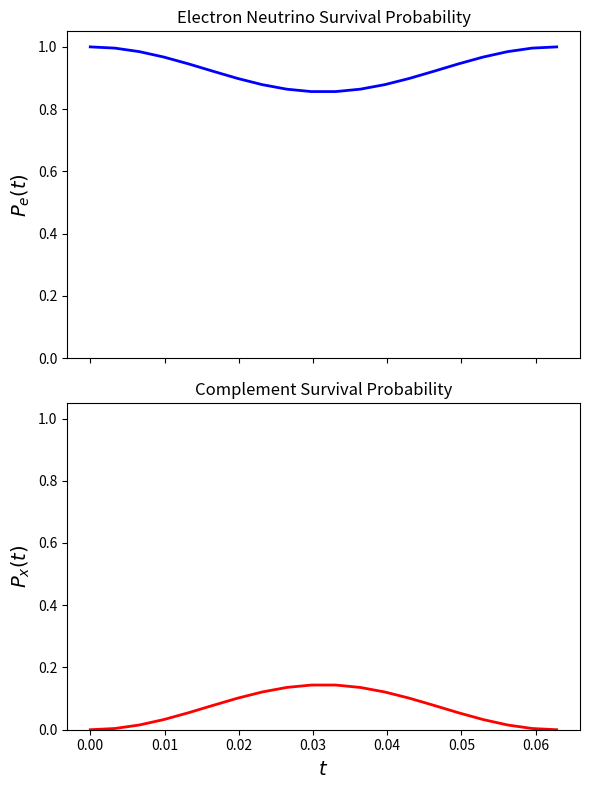

This chart was generated by the following Python code:
import numpy as np
import matplotlib.pyplot as plt
import matplotlib
matplotlib.use("Agg")  # For non-interactive backend

def main():
    theta = 0.195
    delta_m2 = 20
    p = 0.1

    # Time array
    t = np.linspace(0, 4 * np.pi * p / delta_m2, 20)
    
    # Phase factor
    phase = delta_m2 * t / (4 * p)
    
    # Survival probabilities
    P_e = 1 - (np.sin(2 * theta) ** 2) * (np.sin(phase) ** 2)
    P_x = 1 - P_e  # Complement

    # Create subplots
    fig, axs = plt.subplots(2, 1, figsize=(6, 8), sharex=True)

    # Plot P_e
    axs[0].plot(t, P_e, lw=2, color='blue')
    axs[0].set_ylabel(r"$P_e(t)$", fontsize=14)
    axs[0].set_ylim(0, 1.05)
    axs[0].set_title("Electron Neutrino Survival Probability")

    # Plot P_x
    axs[1].plot(t, P_x, lw=2, color='red')
    axs[1].set_xlabel(r"$t$", fontsize=14)
    axs[1].set_ylabel(r"$P_x(t)$", fontsize=14)
    axs[1].set_ylim(0, 1.05)
    axs[1].set_title("Complement Survival Probability")

    plt.tight_layout()
    fig.savefig(r"C:\Users\edori\Desktop\Nexus\Università\Current\MasterThesis\Images\survival_probability.pdf")

if __name__ == "__main__":
    main()
